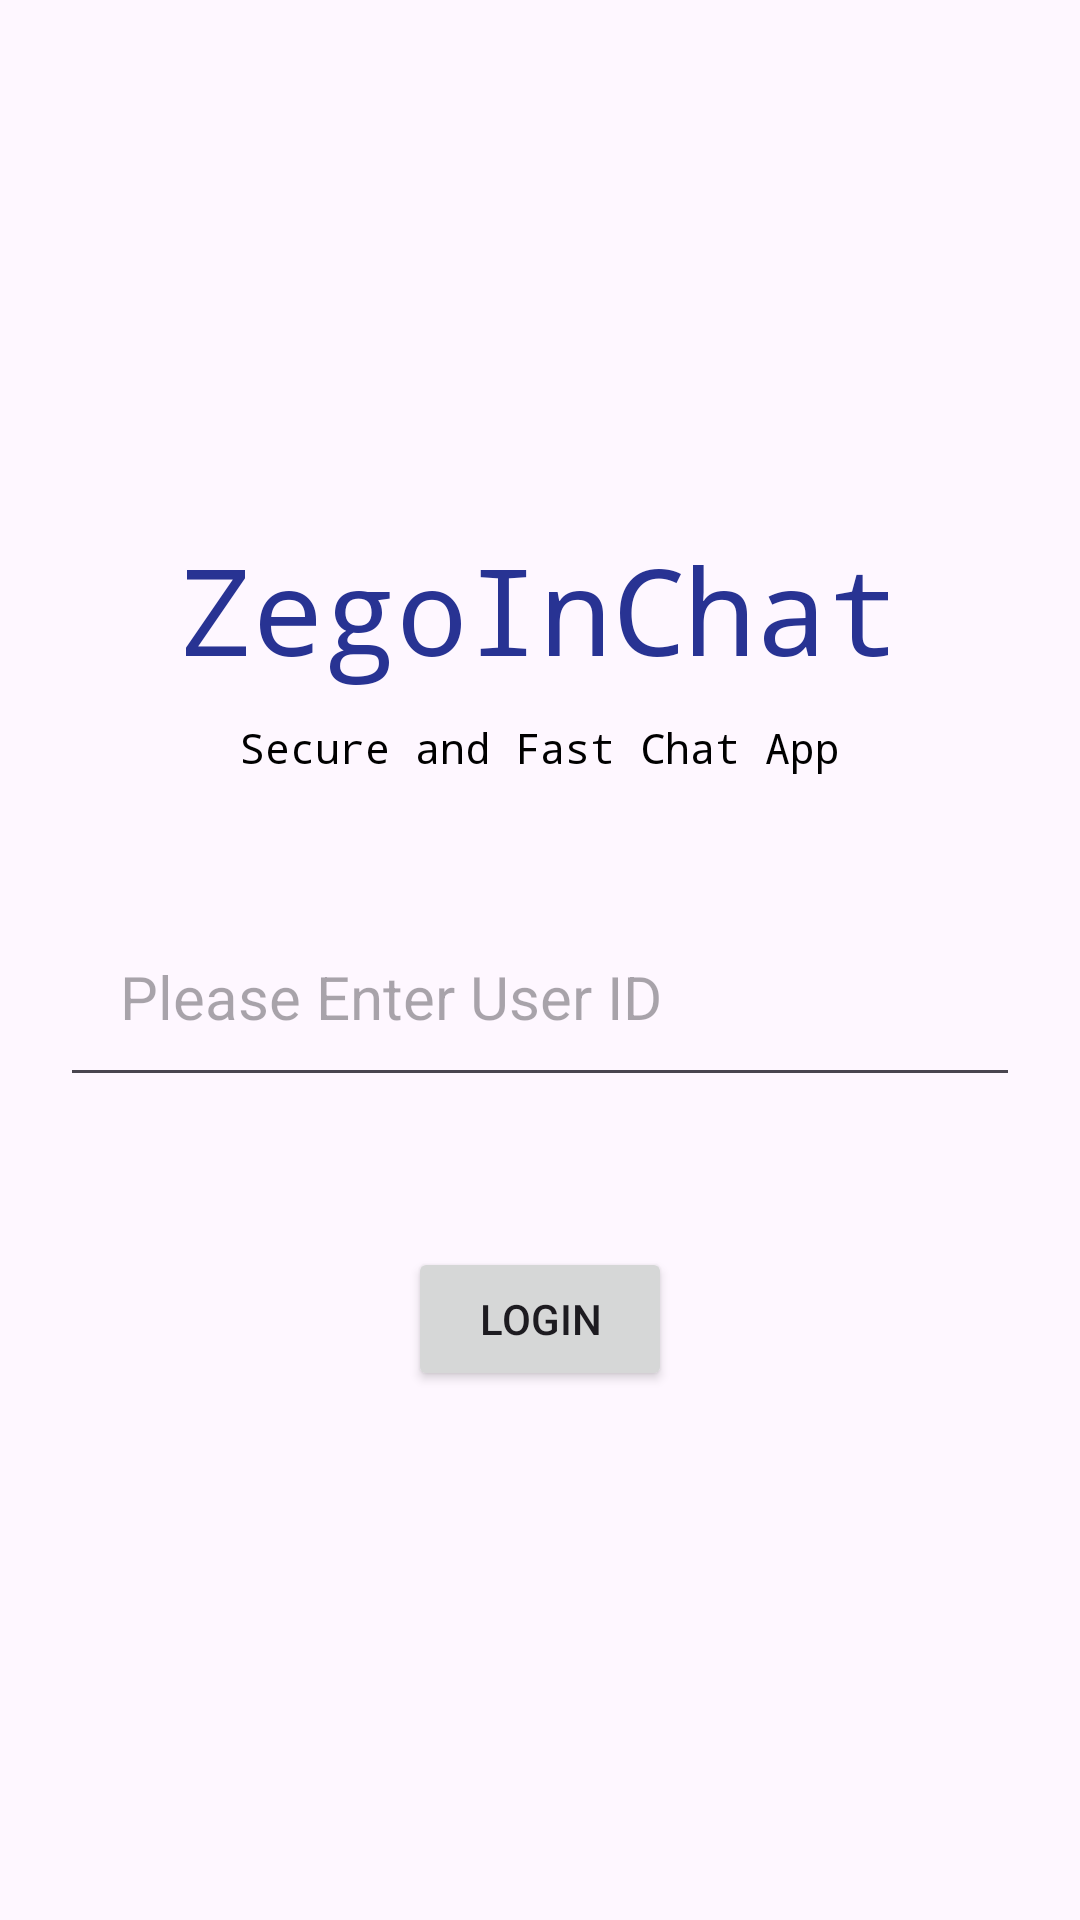

Write the Android layout XML for this screen, with the resource values it uses.
<!-- AndroidManifest.xml: application theme Theme.ZegoInChat -->
<!-- res/layout/activity_login.xml -->
<?xml version="1.0" encoding="utf-8"?>
<LinearLayout xmlns:android="http://schemas.android.com/apk/res/android"
    xmlns:app="http://schemas.android.com/apk/res-auto"
    xmlns:tools="http://schemas.android.com/tools"
    android:layout_width="match_parent"
    android:layout_height="match_parent"
    android:orientation="vertical"
    android:gravity="center"
    tools:context=".LoginActivity">
    <TextView
        android:layout_width="wrap_content"
        android:layout_height="wrap_content"
        android:text="@string/app_name"
        android:textSize="40sp"
        android:fontFamily="monospace"
        android:textColor="#283393"
        />
    <TextView
        android:layout_width="wrap_content"
        android:layout_height="wrap_content"
        android:text="Secure and Fast Chat App"
        android:fontFamily="monospace"
        android:layout_marginTop="10dp"
        android:layout_marginBottom="20dp"
        android:textColor="#000000"
        />

    <EditText
        android:id="@+id/userid_input"
        android:layout_width="match_parent"
        android:layout_height="wrap_content"
        android:hint="Please Enter User ID"
        android:layout_margin="20dp"
        android:padding="20dp"
        android:textSize="20dp"
        />
    <Button
        android:id="@+id/login_btn"
        android:layout_width="wrap_content"
        android:layout_height="wrap_content"
        android:layout_marginTop="30dp"
        android:text="Login"
        app:layout_constraintEnd_toEndOf="parent"
        app:layout_constraintHorizontal_bias="0.5"
        app:layout_constraintStart_toStartOf="parent"
        app:layout_constraintTop_toBottomOf="@+id/et_user_name" />

</LinearLayout>
<!-- resources referenced by this layout -->
<resources>
  <string name="app_name">ZegoInChat</string>
  <style name="Theme.ZegoInChat" parent="Base.Theme.ZegoInChat" />
  <style name="Base.Theme.ZegoInChat" parent="Theme.Material3.DayNight.NoActionBar">
          
          
      </style>
</resources>
